14-way image classification set "Dataset 2" from GitHub (fanweiying/Symmetry-recognition); label vocabulary: 10-fold symmetry order, 12-fold symmetry order, 14-fold symmetry order, 16-fold symmetry order, 18-fold symmetry order, 20-fold symmetry order, 2-fold symmetry order, 3-fold symmetry order, 4-fold symmetry order, 5-fold symmetry order, 6-fold symmetry order, 7-fold symmetry order, 8-fold symmetry order, 9-fold symmetry order.

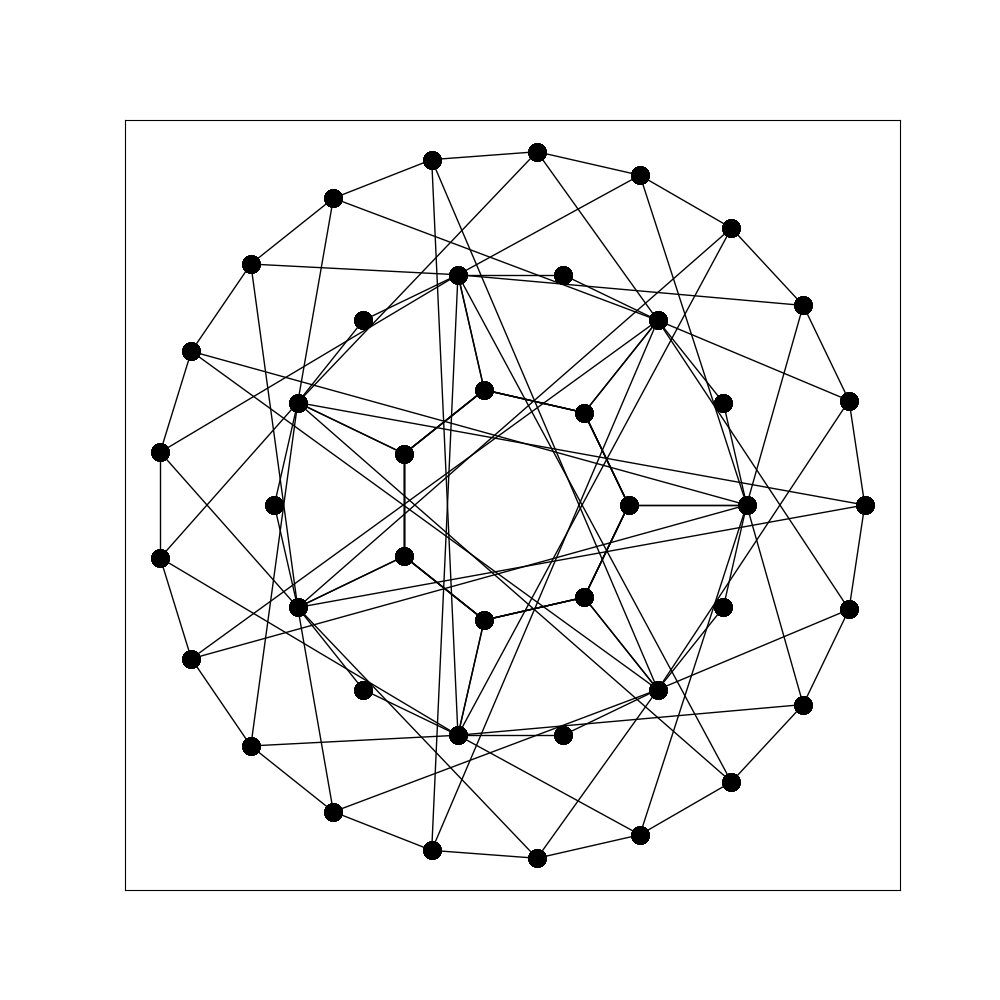
Label: 14-fold symmetry order

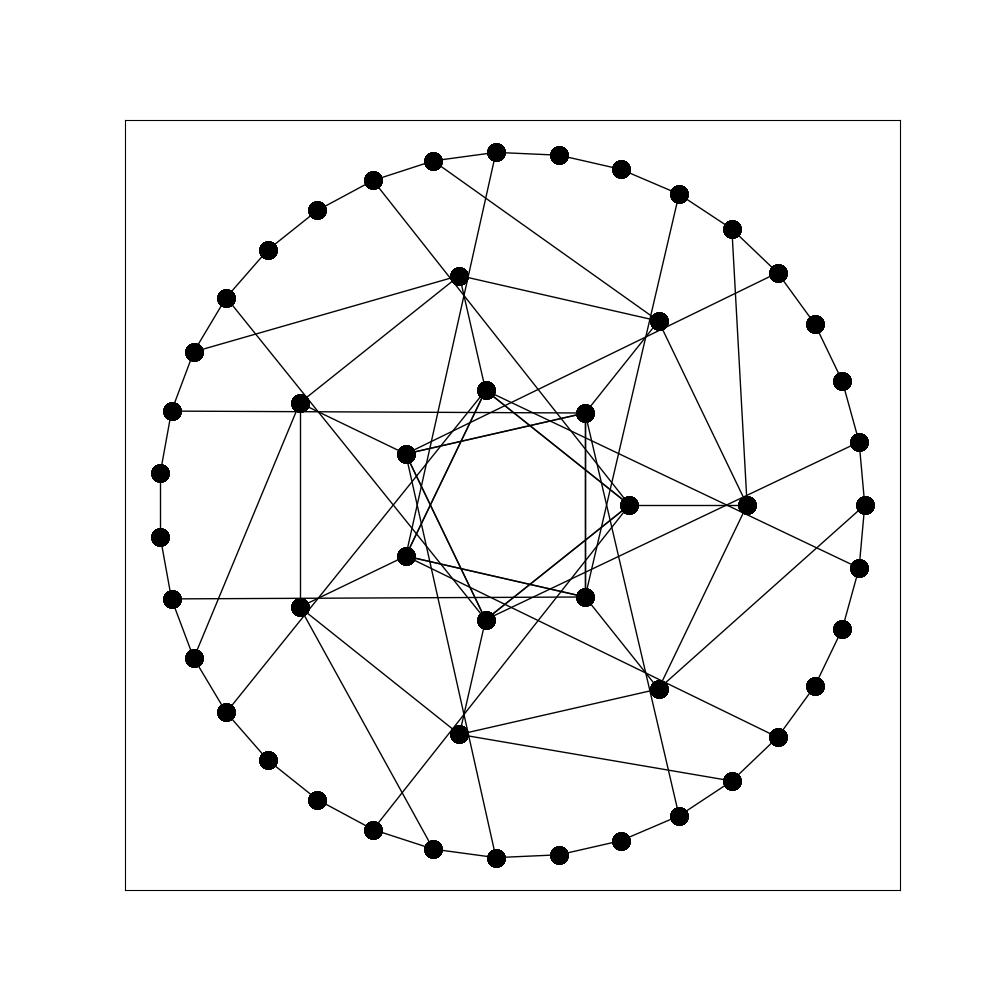
Label: 7-fold symmetry order

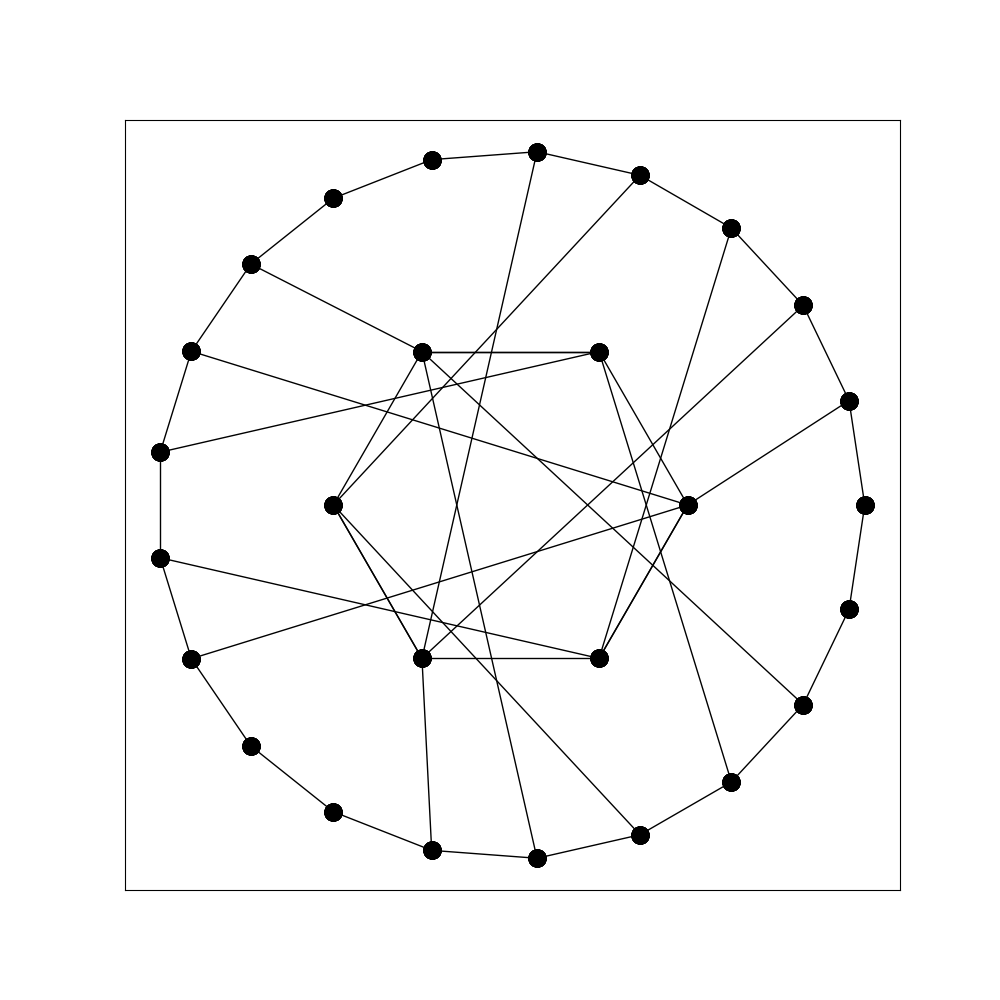
Label: 3-fold symmetry order

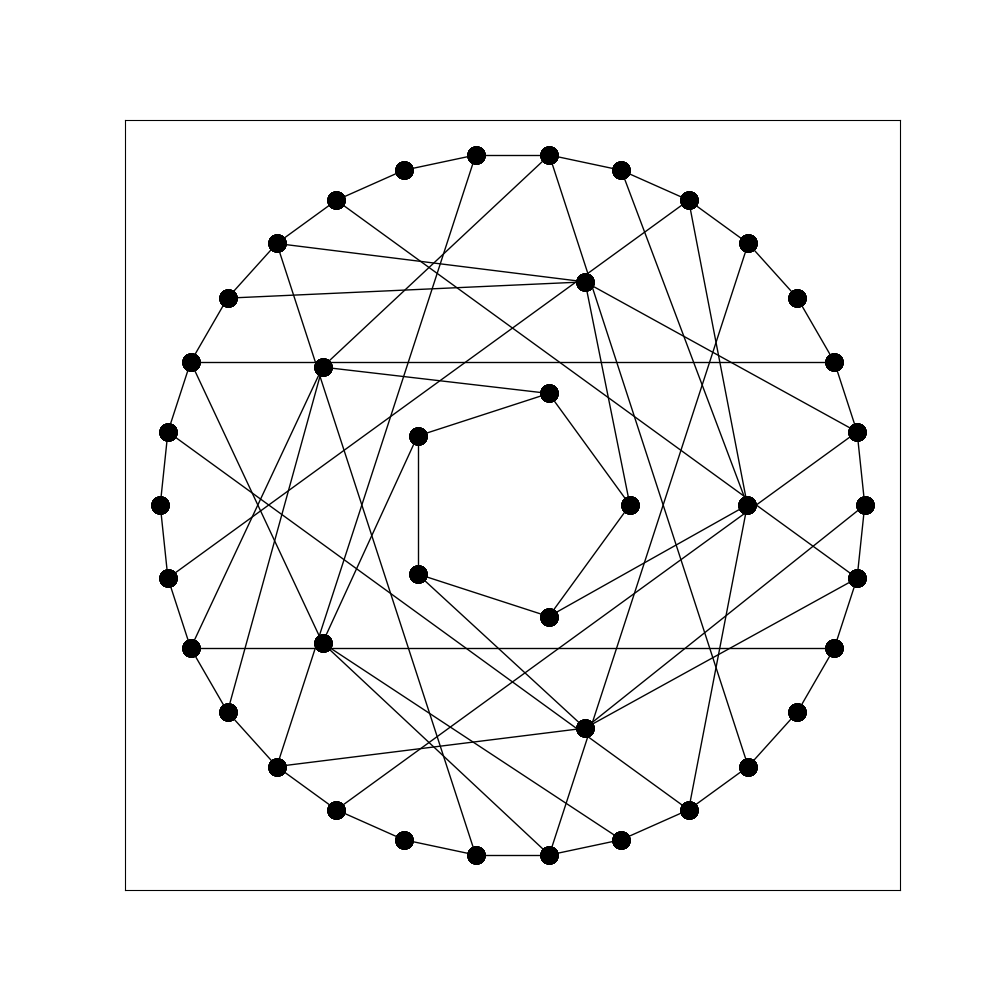
Label: 5-fold symmetry order

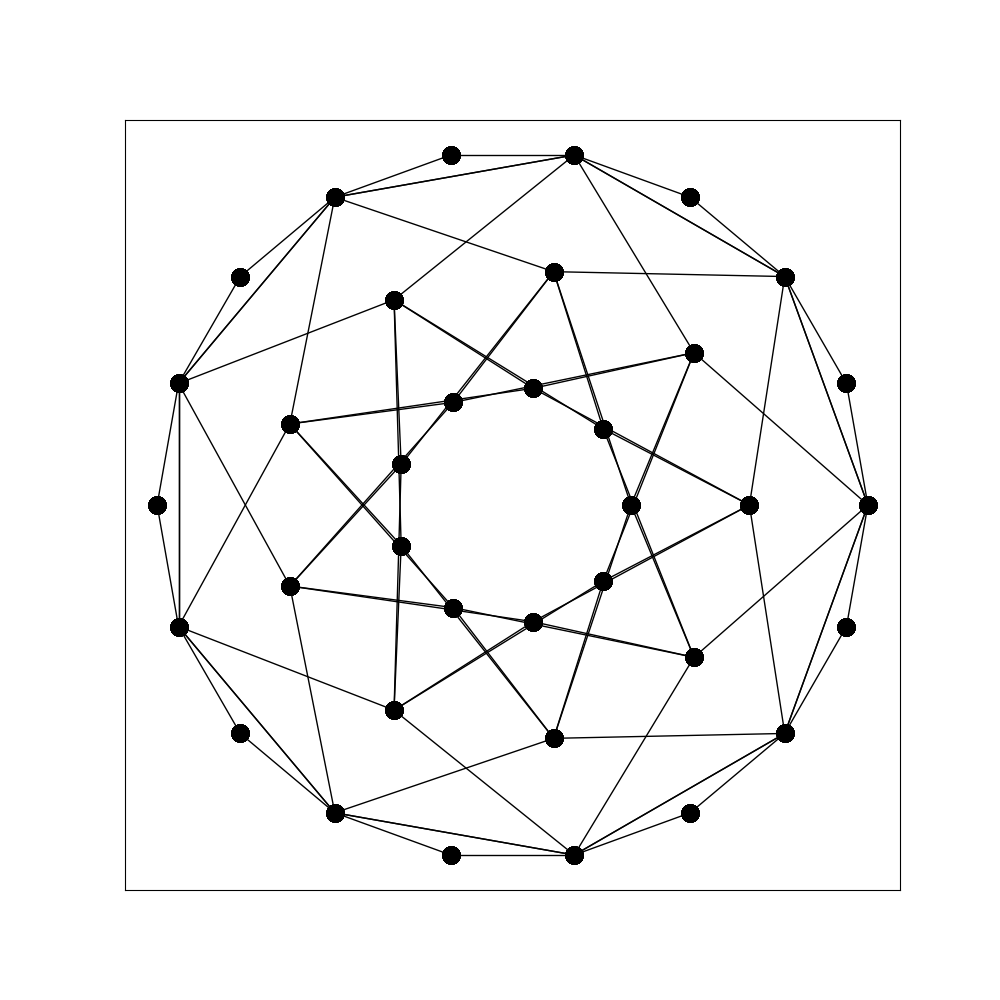
Label: 18-fold symmetry order

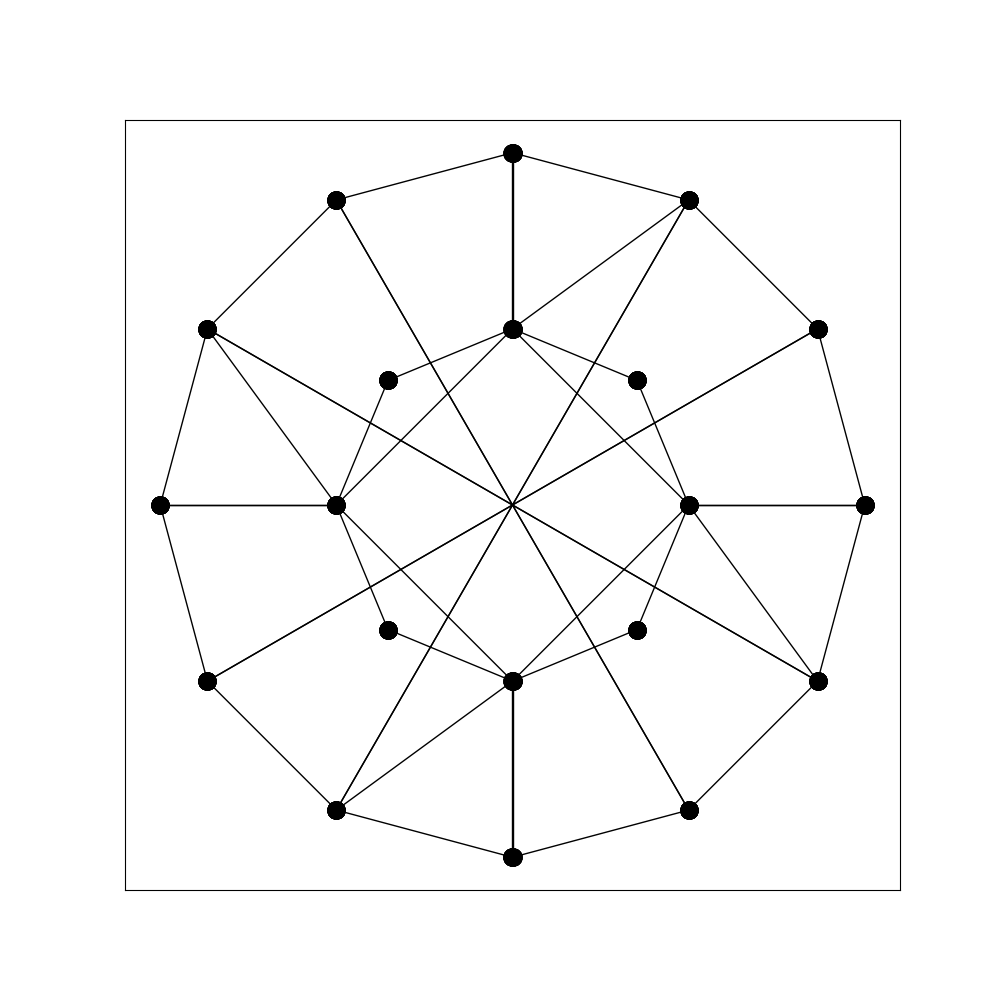
Label: 4-fold symmetry order
